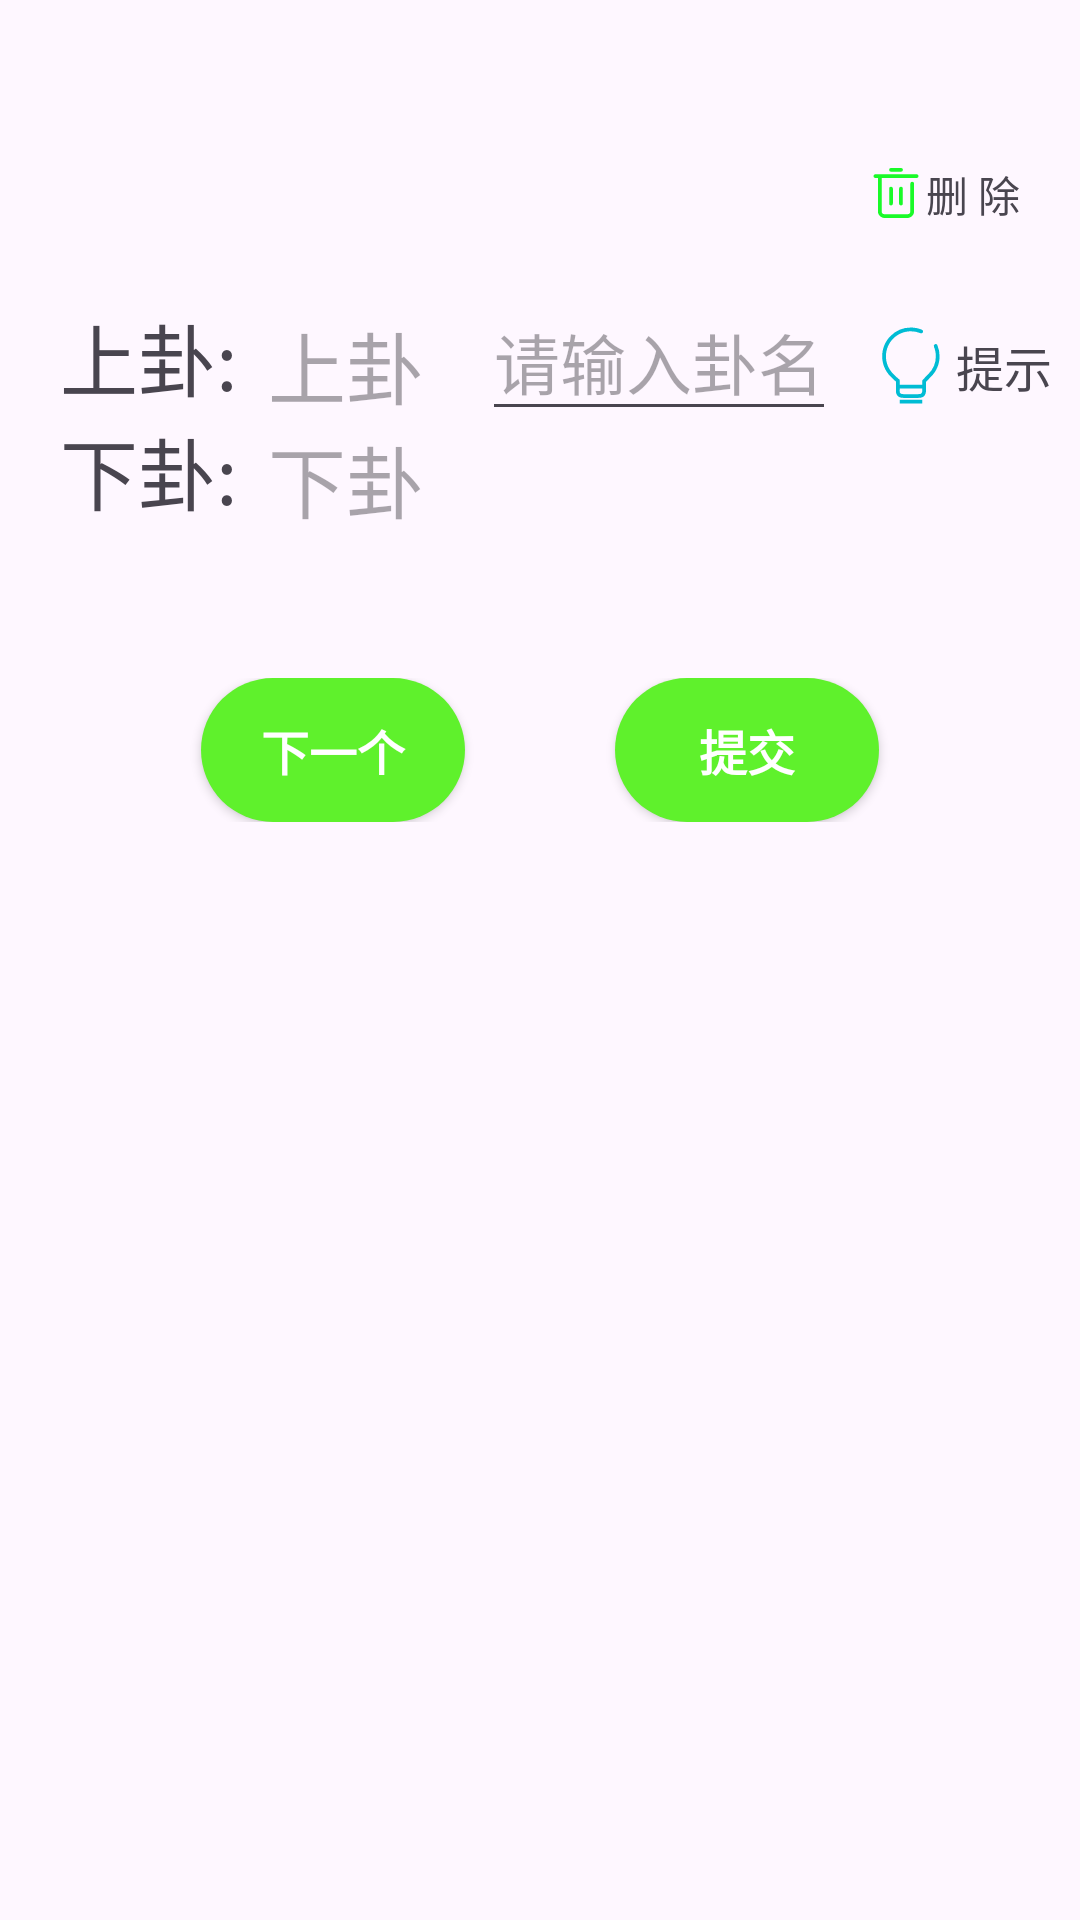

This screen was rendered from an Android layout file. Write that file and the resources it references.
<!-- AndroidManifest.xml: application theme Theme.Suanguaming -->
<!-- res/layout/activity_collect.xml -->
<?xml version="1.0" encoding="utf-8"?>
<androidx.constraintlayout.widget.ConstraintLayout xmlns:android="http://schemas.android.com/apk/res/android"
    xmlns:app="http://schemas.android.com/apk/res-auto"
    xmlns:tools="http://schemas.android.com/tools"
    android:layout_width="match_parent"
    android:layout_height="match_parent"
    tools:context=".ui.name.MainActivity">


    <TextView
        android:id="@+id/null_text"
        android:layout_width="wrap_content"
        android:layout_height="wrap_content"
        android:gravity="center"
        android:text="当前收藏为空!"
        android:textSize="36sp"
        android:visibility="gone"
        app:layout_constraintBottom_toBottomOf="parent"
        app:layout_constraintEnd_toEndOf="parent"
        app:layout_constraintStart_toStartOf="parent"
        app:layout_constraintTop_toTopOf="parent" />


    <androidx.constraintlayout.widget.ConstraintLayout
        android:id="@+id/collect_main"
        android:layout_width="match_parent"
        android:layout_height="match_parent">

        <TextView
            android:id="@+id/ic_delete"
            android:layout_width="wrap_content"
            android:layout_height="20dp"
            android:layout_marginEnd="20dp"
            android:layout_marginBottom="20dp"
            android:gravity="center_vertical"
            android:text="删 除"
            android:textSize="14sp"
            app:drawableLeftCompat="@drawable/ic_delete"
            app:layout_constraintBottom_toTopOf="@+id/linearLayout5"
            app:layout_constraintEnd_toEndOf="parent" />

        <LinearLayout
            android:id="@+id/linearLayout2"
            android:layout_width="wrap_content"
            android:layout_height="wrap_content"
            android:layout_marginStart="20dp"
            android:layout_marginTop="100dp"
            android:orientation="horizontal"
            app:layout_constraintStart_toStartOf="parent"
            app:layout_constraintTop_toTopOf="parent">

            <TextView
                android:layout_width="wrap_content"
                android:layout_height="wrap_content"
                android:layout_marginEnd="10dp"
                android:text="上卦:"
                android:textSize="26sp"
                app:layout_constraintEnd_toStartOf="@+id/shanggua"
                app:layout_constraintTop_toTopOf="@+id/shanggua" />

            <TextView
                android:id="@+id/shanggua"
                android:layout_width="wrap_content"
                android:layout_height="wrap_content"
                android:hint="上卦"
                android:textSize="26sp" />

            <ImageView
                android:id="@+id/shang_image"
                android:layout_width="40dp"
                android:layout_height="40dp"
                android:src="@mipmap/qian"
                android:visibility="gone" />

        </LinearLayout>

        <LinearLayout
            android:id="@+id/linearLayout3"
            android:layout_width="wrap_content"
            android:layout_height="wrap_content"
            android:layout_marginStart="20dp"
            android:orientation="horizontal"
            app:layout_constraintStart_toStartOf="parent"
            app:layout_constraintTop_toBottomOf="@+id/linearLayout2">

            <TextView
                android:id="@+id/textView"
                android:layout_width="wrap_content"
                android:layout_height="wrap_content"
                android:layout_marginEnd="10dp"
                android:text="下卦:"
                android:textSize="26sp" />

            <TextView
                android:id="@+id/xiagua"
                android:layout_width="wrap_content"
                android:layout_height="wrap_content"
                android:hint="下卦"
                android:textSize="26sp"
                app:layout_constraintStart_toStartOf="parent" />


            <ImageView
                android:id="@+id/xia_image"
                android:layout_width="40dp"
                android:layout_height="40dp"
                android:src="@mipmap/qian"
                android:visibility="gone" />

        </LinearLayout>

        <LinearLayout
            android:id="@+id/linearLayout5"
            android:layout_width="wrap_content"
            android:layout_height="wrap_content"
            android:orientation="horizontal"
            app:layout_constraintBottom_toBottomOf="@+id/linearLayout2"
            app:layout_constraintEnd_toEndOf="parent"
            app:layout_constraintStart_toEndOf="@+id/linearLayout2"
            app:layout_constraintTop_toTopOf="@+id/linearLayout2">

            <EditText
                android:id="@+id/name"
                android:layout_width="wrap_content"
                android:layout_height="wrap_content"
                android:layout_marginStart="30dp"
                android:gravity="center"
                android:hint="请输入卦名"
                android:textSize="22sp" />

            <TextView
                android:id="@+id/notice"
                android:layout_width="wrap_content"
                android:layout_height="30dp"
                android:layout_marginStart="10dp"
                android:layout_marginEnd="20dp"
                android:gravity="center"
                android:text="提示"
                android:textSize="16sp"
                app:drawableLeftCompat="@drawable/notice"
                app:layout_constraintBottom_toBottomOf="@+id/name"
                app:layout_constraintEnd_toEndOf="parent"
                app:layout_constraintHorizontal_bias="1.0"
                app:layout_constraintStart_toEndOf="@+id/name"
                app:layout_constraintTop_toTopOf="@+id/name"
                app:layout_constraintVertical_bias="0.876" />
        </LinearLayout>


        <LinearLayout
            android:id="@+id/linearLayout"
            android:layout_width="match_parent"
            android:layout_height="wrap_content"
            android:layout_marginTop="50dp"
            android:gravity="center_horizontal"
            android:orientation="horizontal"
            app:layout_constraintTop_toBottomOf="@+id/linearLayout3">

            <android.widget.Button
                android:id="@+id/next"
                android:layout_width="wrap_content"
                android:layout_height="wrap_content"
                android:background="@drawable/button_bg"
                android:text="下一个"
                android:textColor="@color/white"
                android:textSize="16sp"
                android:textStyle="bold" />

            <android.widget.Button
                android:id="@+id/submit"
                android:layout_width="wrap_content"
                android:layout_height="wrap_content"
                android:layout_marginStart="50dp"
                android:background="@drawable/button_bg"
                android:text="提交"
                android:textColor="@color/white"
                android:textSize="16sp"
                android:textStyle="bold" />

        </LinearLayout>

        <TextView
            android:id="@+id/explain"
            android:layout_width="300dp"
            android:layout_height="wrap_content"
            android:layout_marginTop="20dp"
            android:gravity="center_horizontal"
            android:textSize="16sp"
            app:layout_constraintEnd_toEndOf="parent"
            app:layout_constraintStart_toStartOf="parent"
            app:layout_constraintTop_toBottomOf="@+id/linearLayout" />

    </androidx.constraintlayout.widget.ConstraintLayout>
</androidx.constraintlayout.widget.ConstraintLayout>
<!-- resources referenced by this layout -->
<resources>
  <color name="white">#FFFFFFFF</color>
  <!-- drawable button_bg (drawable) -->
  <?xml version="1.0" encoding="utf-8"?>
  <selector xmlns:android="http://schemas.android.com/apk/res/android">
  
      <item android:state_pressed="false">
          <shape>
              <solid android:color="@color/mainColor" />
              <corners android:radius="50dp" />
          </shape>
      </item>
  </selector>
  <!-- drawable ic_delete (drawable) -->
  <vector xmlns:android="http://schemas.android.com/apk/res/android" android:height="20dp" android:viewportHeight="1024" android:viewportWidth="1024" android:width="20dp">
        
      <path android:fillColor="#1afa29" android:pathData="M202.7,256h-42.7a32,32 0,0 1,0 -64h704a32,32 0,0 1,0 64L266.7,256v565.3a53.3,53.3 0,0 0,53.3 53.3h384a53.3,53.3 0,0 0,53.3 -53.3L757.3,352a32,32 0,0 1,64 0v469.3c0,64.8 -52.5,117.3 -117.3,117.3L320,938.7c-64.8,0 -117.3,-52.5 -117.3,-117.3L202.7,256zM426.7,149.3a32,32 0,0 1,0 -64h170.7a32,32 0,0 1,0 64L426.7,149.3zM394.7,437.3a32,32 0,0 1,64 0v256a32,32 0,0 1,-64 0L394.7,437.3zM565.3,437.3a32,32 0,0 1,64 0v256a32,32 0,0 1,-64 0L565.3,437.3z"/>
      
  </vector>
  <!-- drawable notice (drawable) -->
  <vector xmlns:android="http://schemas.android.com/apk/res/android"
      android:width="30dp"
      android:height="30dp"
      android:viewportWidth="1024"
      android:viewportHeight="1024">
    <path
        android:pathData="M661.3,661.4c-11.2,2.6 -11.2,2.6 -12,3.8l-0.8,0.6 0.6,-0.5a21.2,21.2 0,0 1,12.2 -3.8zM384,725.3h256v-42.6c0,-7.3 3.6,-13.7 9.1,-17.5 2.8,-2.7 5.4,-5.3 8.8,-8.7 5.5,-5.6 11.9,-12.2 23.8,-24.4 19,-19.6 23.9,-24.7 29.6,-30.4a282.9,282.9 0,0 0,83.2 -200.8c0,-37.3 -7.3,-74.2 -21.5,-108.7a21.3,21.3 0,1 1,39.4 -16.3,327 327,0 0,1 24.8,125c0,86 -33.6,168.9 -95.7,231 -5.4,5.4 -10.3,10.5 -28.9,29.7A3223.2,3223.2 0,0 1,682.7 692.1l-0,79.5c3.2,65.5 -16.4,103.1 -85,103.1h-174.3c-66.7,0 -89.7,-42.9 -82,-103.4v-82.1c-14.2,-10.4 -33.8,-29.3 -61.8,-57.3 -127.6,-127.6 -127.6,-334.4 0,-461.9a325.6,325.6 0,0 1,231 -95.7c42.9,0 85.4,8.4 125,24.8a21.3,21.3 0,0 1,-16.3 39.4,284.4 284.4,0 0,0 -108.7,-21.5c-74.8,0 -146.8,29.2 -200.8,83.2 -110.9,110.9 -110.9,290.7 0,401.5 13.2,13.2 28.6,28 40.9,39.2 6.7,6.1 12.2,10.9 16.3,14.2 1.9,1.5 3.4,2.6 4.2,3.2 -2.1,-1.3 -3.3,-1.9 -8.5,-1.9a21.3,21.3 0,0 1,21.3 21.3L384,725.3zM384,768v4.7l-0.2,2.8c-5.2,39 3.9,56.5 39.5,56.5h174.3c37.3,0 44.6,-13.9 42.4,-59.3L640,768L384,768zM384,896h256v42.7L384,938.7v-42.7z"
        android:fillColor="#00BCD4"/>
  </vector>
  <!-- mipmap qian: png bitmap (mipmap-xxxhdpi, 14208 bytes) -->
  <style name="Theme.Suanguaming" parent="Theme.AppCompat.DayNight.NoActionBar">
          
          <item name="android:windowTranslucentNavigation">true</item>
          
          <item name="android:statusBarColor">@color/transparent</item>
      </style>
  <color name="mainColor">#5FF12C</color>
  <color name="transparent">#00000000</color>
</resources>
